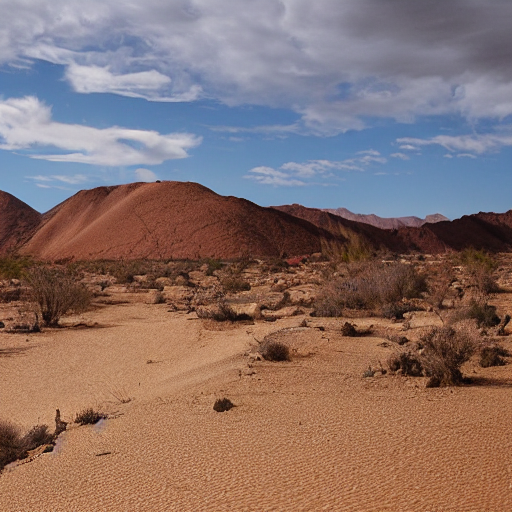
Generation parameters embedded in this image by AUTOMATIC1111 Stable Diffusion web UI or a fork of it (Forge, ...) (PNG 'parameters' text chunk):
desert
Steps: 20, Sampler: DPM++ 2M Karras, CFG scale: 7, Seed: 4250482263, Size: 512x512, Model hash: 6ce0161689, Model: v1-5-pruned-emaonly, Version: 1.6.0